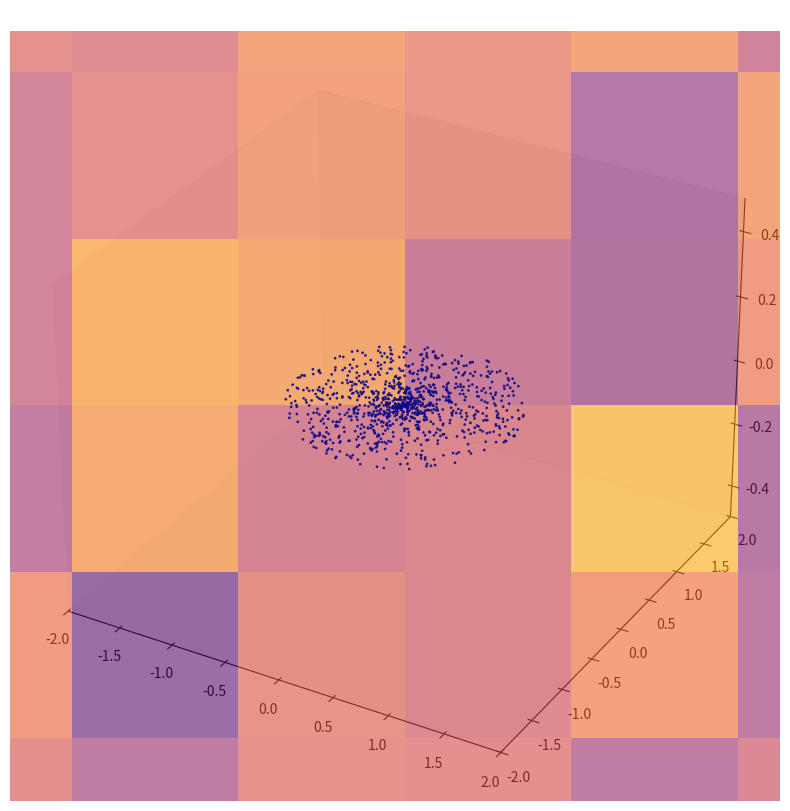

Reproduce this figure in Python.
import numpy as np
import matplotlib.pyplot as plt
from mpl_toolkits.mplot3d import Axes3D
from matplotlib.animation import FuncAnimation

# Función para generar las posiciones iniciales en un disco
def generate_initial_positions(num_particles):
    theta = np.random.rand(num_particles) * 2 * np.pi
    r = np.random.rand(num_particles)
    x = r * np.cos(theta)
    y = r * np.sin(theta)
    z = np.zeros(num_particles)
    return x, y, z

# Función para actualizar las posiciones de las partículas en cada frame de la animación
def update(frame, x, y, z):
    # Movimiento espiral alrededor del eje z
    omega = 0.1  # Velocidad angular de rotación
    spiral_density = 6.0  # Densidad de los brazos espirales
    theta = np.linspace(0, spiral_density * 2 * np.pi, num_particles)
    x_new = np.cos(theta) * x - np.sin(theta) * y
    y_new = np.sin(theta) * x + np.cos(theta) * y
    return x_new, y_new, z

# Generar posiciones iniciales para las estrellas de la galaxia
num_particles = 1000  # Número de estrellas (partículas)
x, y, z = generate_initial_positions(num_particles)

# Tamaño de la matriz para el CMB
cmb_size = 100
# Crear matriz de fluctuaciones del CMB
mean_cmb = 2.725
stddev_cmb = 0.0001
cmb_matrix = np.random.normal(mean_cmb, stddev_cmb, (cmb_size, cmb_size))

# Configuración de la figura y el gráfico 3D
fig = plt.figure(figsize=(10, 10))
ax = fig.add_subplot(111, projection='3d')
ax.set_xlim(-2, 2)
ax.set_ylim(-2, 2)
ax.set_zlim(-0.5, 0.5)

# Mostrar imagen del CMB como fondo
extent = [-2, 2, -2, 2]
ax.imshow(cmb_matrix, cmap='inferno', extent=extent, aspect='auto', alpha=0.6)

# Crear puntos de la galaxia espiral
sc = ax.scatter(x, y, z, s=1, c=z, cmap='plasma', alpha=0.8)

# Función de animación
def animate(frame):
    global x, y, z
    ax.clear()
    ax.set_xlim(-2, 2)
    ax.set_ylim(-2, 2)
    ax.set_zlim(-0.5, 0.5)
    ax.imshow(cmb_matrix, cmap='inferno', extent=extent, aspect='auto', alpha=0.6)
    x, y, z = update(frame, x, y, z)
    sc = ax.scatter(x, y, z, s=1, c=z, cmap='plasma', alpha=0.8)
    ax.set_title(f'Frame {frame}', color='white')  # Título blanco
    ax.grid(False)  # Sin cuadrícula
    return sc,

# Crear la animación
ani = FuncAnimation(fig, animate, frames=200, interval=50, blit=True)

# Mostrar la animación
plt.show()
